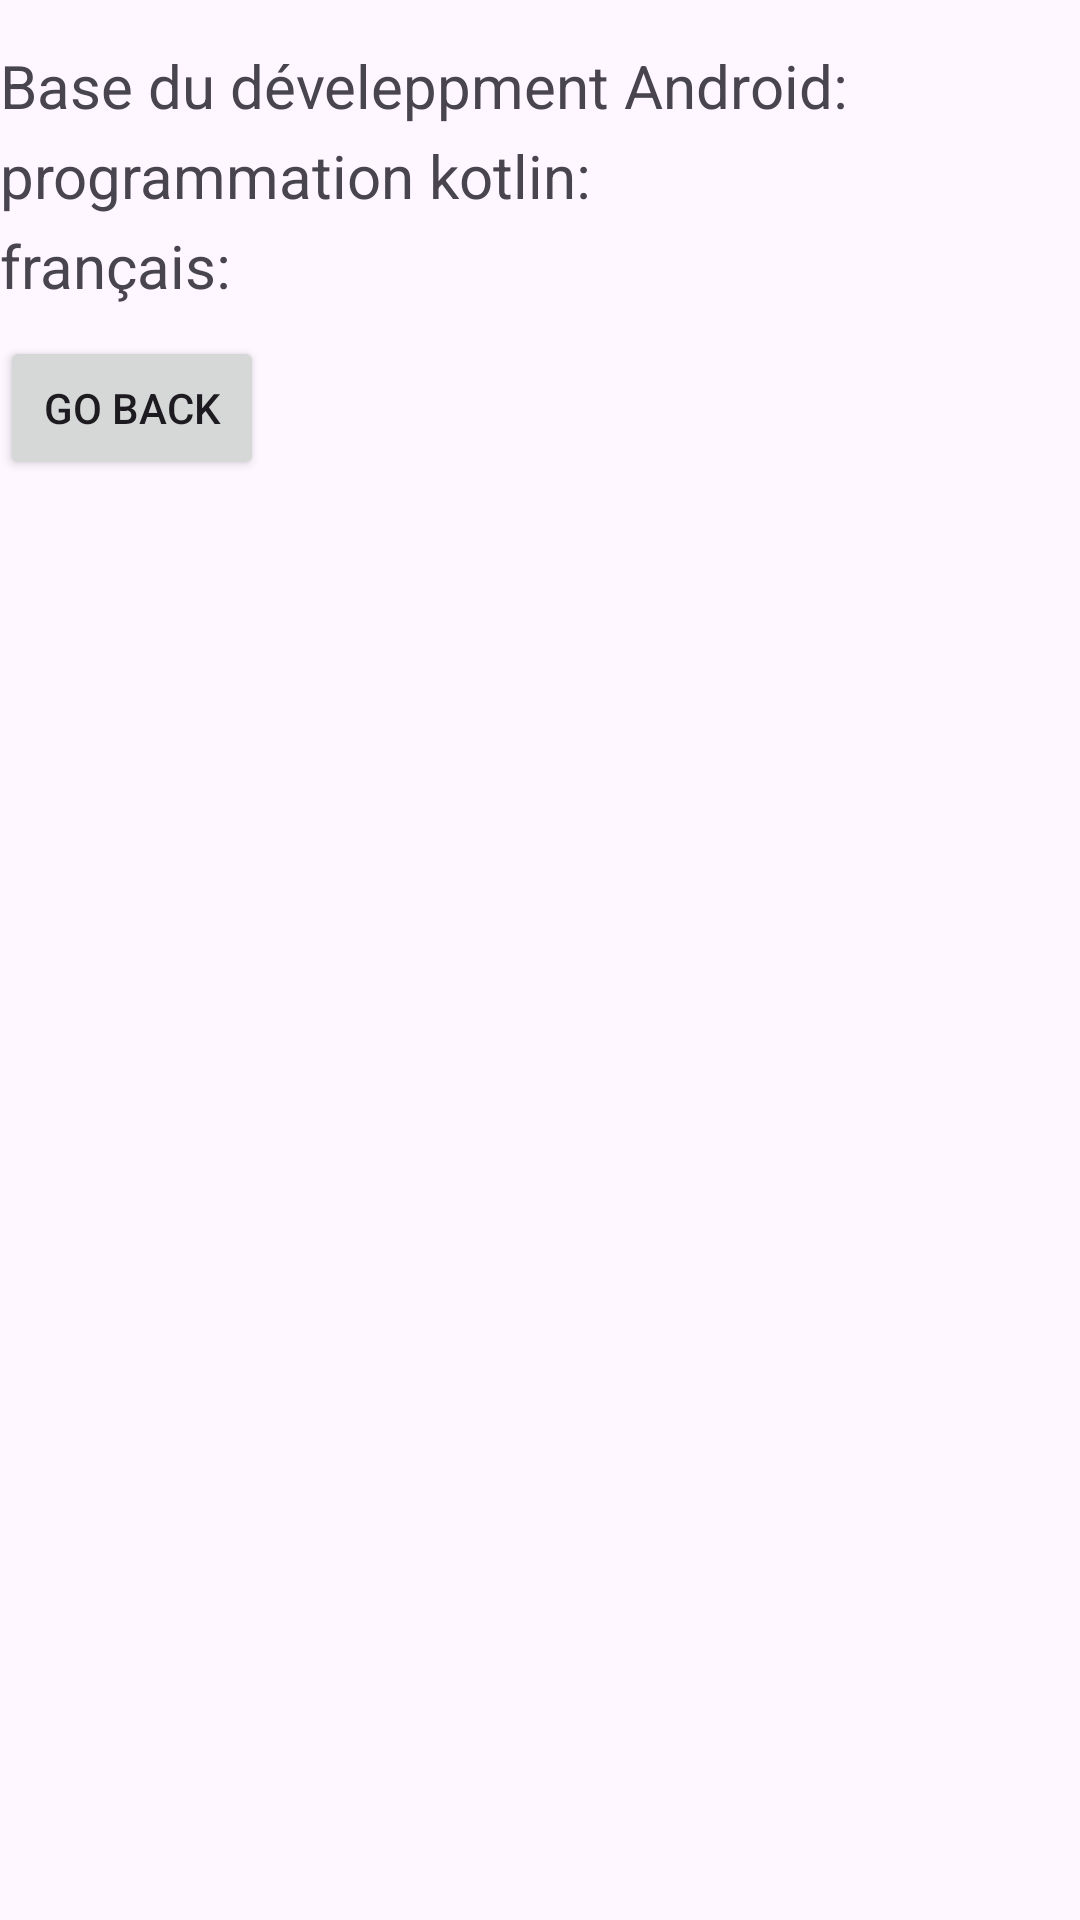

Reconstruct the res/layout file that produces this screen, plus the resources it refers to.
<!-- AndroidManifest.xml: application theme Theme.DEVMOB201 -->
<!-- res/layout/activity_main10.xml -->
<?xml version="1.0" encoding="utf-8"?>
<androidx.constraintlayout.widget.ConstraintLayout xmlns:android="http://schemas.android.com/apk/res/android"
    xmlns:app="http://schemas.android.com/apk/res-auto"
    xmlns:tools="http://schemas.android.com/tools"
    android:layout_width="match_parent"
    android:layout_height="match_parent"
    tools:context=".MainActivity2">
    <TextView
        android:id="@+id/Titre"
        android:layout_width="wrap_content"
        android:layout_height="wrap_content"
        android:text="Base du déveleppment Android:"
        android:textSize="20dp"
        android:layout_marginTop="15dp"
        app:layout_constraintTop_toTopOf="parent"

        app:layout_constraintStart_toStartOf="parent"

        tools:ignore="MissingPrefix" />
    <TextView
        android:id="@+id/Titre2"
        android:layout_width="wrap_content"
        android:layout_height="wrap_content"
        android:text="programmation kotlin:"
        android:textSize="20dp"
        android:layout_marginTop="45dp"
        app:layout_constraintTop_toTopOf="parent"

        app:layout_constraintStart_toStartOf="parent"

        tools:ignore="MissingPrefix" />
    <TextView
        android:id="@+id/Titre3"
        android:layout_width="wrap_content"
        android:layout_height="wrap_content"
        android:text="français:"
        android:textSize="20dp"
        android:layout_marginTop="75dp"
        app:layout_constraintTop_toTopOf="parent"

        app:layout_constraintStart_toStartOf="parent"

        tools:ignore="MissingPrefix" />
    <Button
        android:id="@+id/back"
        android:layout_width="wrap_content"
        android:layout_height="wrap_content"
        android:text="go back"
        android:layout_marginTop="70dp"
        app:layout_constraintTop_toBottomOf="@+id/Titre"


        app:layout_constraintStart_toStartOf="parent"



        />

</androidx.constraintlayout.widget.ConstraintLayout>
<!-- resources referenced by this layout -->
<resources>
  <style name="Theme.DEVMOB201" parent="Base.Theme.DEVMOB201" />
  <style name="Base.Theme.DEVMOB201" parent="Theme.Material3.DayNight.NoActionBar">
          
          
      </style>
</resources>
